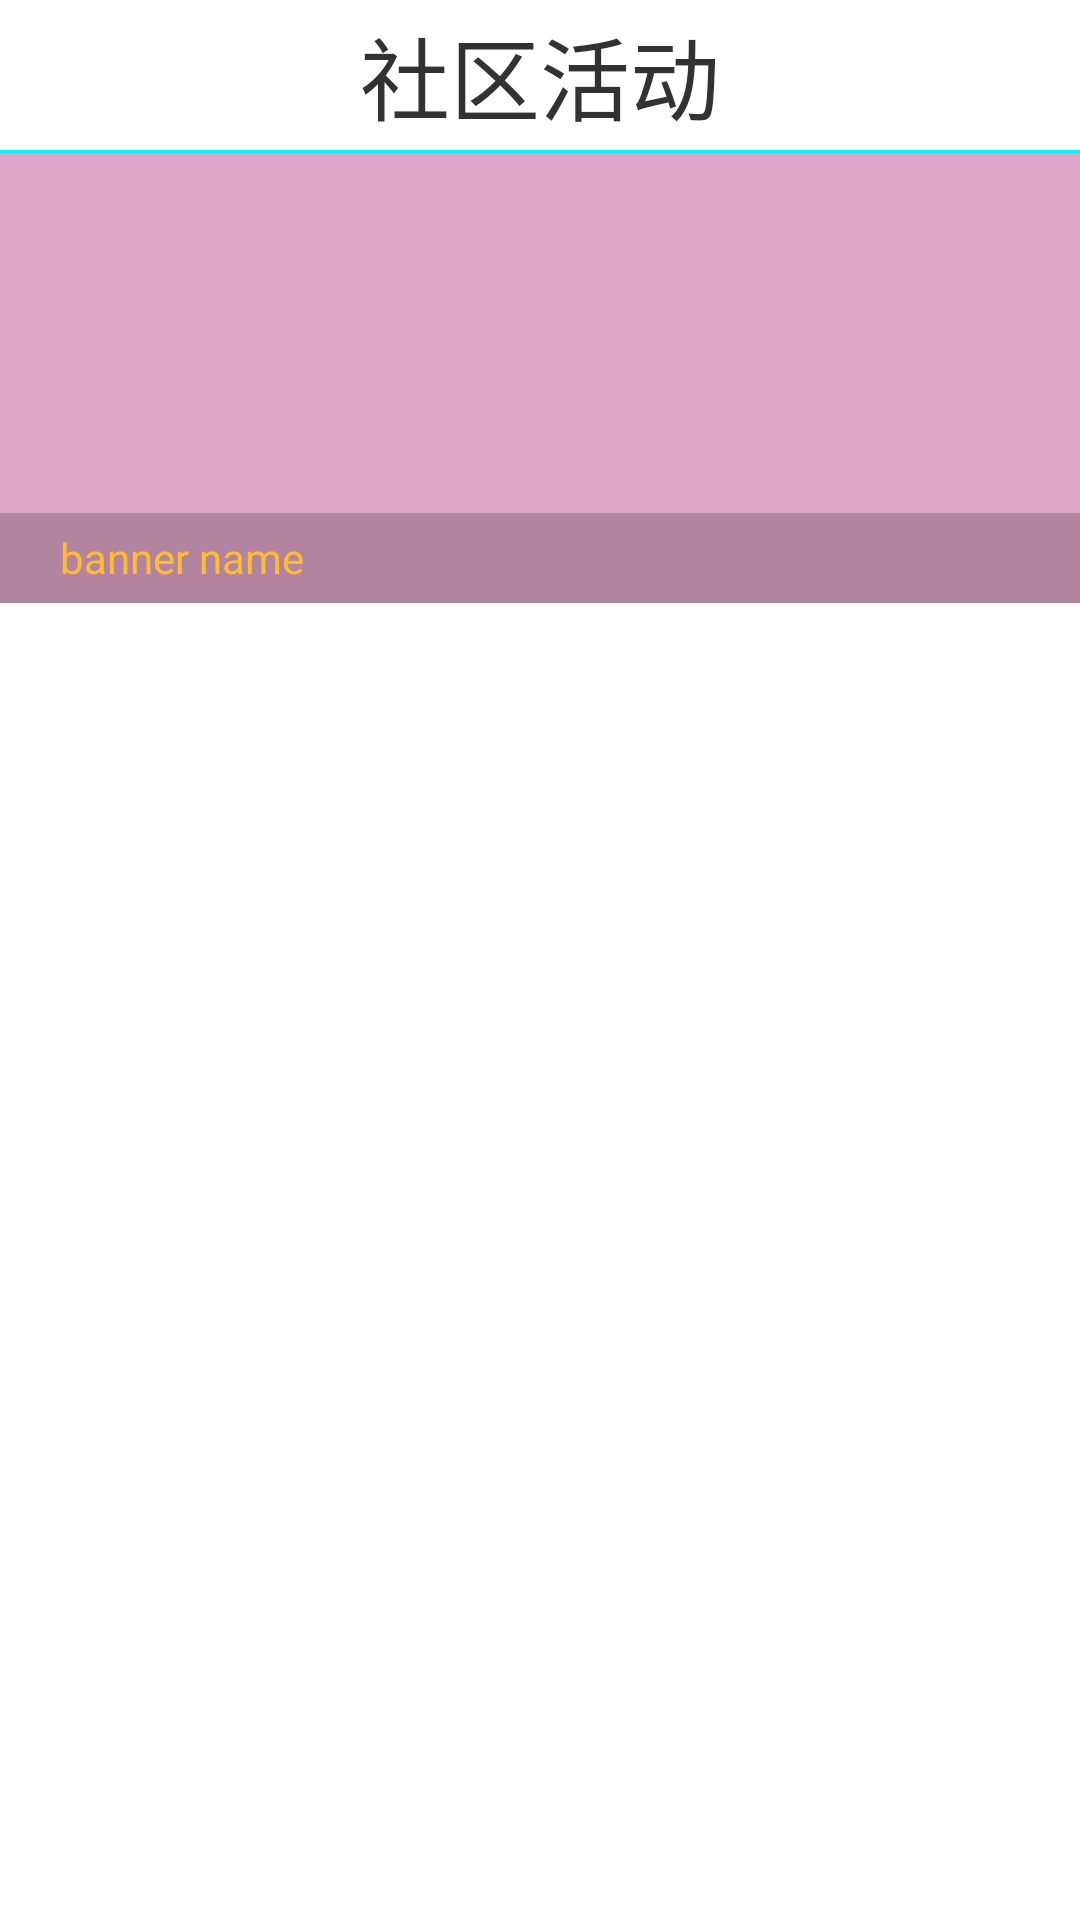

Android layout source for this screen:
<!-- AndroidManifest.xml: application theme android:Theme.Light.NoTitleBar -->
<!-- res/layout/fragment_active.xml -->
<?xml version="1.0" encoding="utf-8"?>
<LinearLayout xmlns:android="http://schemas.android.com/apk/res/android"
              android:layout_width="match_parent"
              android:layout_height="match_parent"
              android:orientation="vertical">

    
    <TextView
        android:layout_width="match_parent"
        android:layout_height="50dp"
        android:gravity="center"
        android:text="@string/community_activity"
        android:textSize="30sp"/>

    
    <View style="@style/gray_horizontal_line"/>

    
    <RelativeLayout
        android:layout_width="match_parent"
        android:layout_height="150dp">

        <android.support.v4.view.ViewPager
            android:id="@+id/fragment_active_banner_info_vp"
            android:layout_width="match_parent"
            android:layout_height="match_parent"
            android:background="#dea5c6">
        </android.support.v4.view.ViewPager>

        <RelativeLayout
            android:layout_width="match_parent"
            android:layout_height="30dp"
            android:layout_alignParentBottom="true"
            android:background="#33000000">

            <TextView
                android:id="@+id/fragment_active_banner_name"
                android:layout_width="wrap_content"
                android:layout_height="match_parent"
                android:layout_marginLeft="20dp"
                android:gravity="center_vertical"
                android:text="banner name"
                android:textColor="@android:color/holo_orange_light"/>

            <LinearLayout
                android:layout_width="wrap_content"
                android:layout_height="match_parent"
                android:layout_alignParentRight="true"
                android:layout_marginRight="10dp"
                android:orientation="horizontal">

                <ImageView
                    android:layout_width="10dp"
                    android:layout_height="10dp"
                    android:layout_gravity="center_vertical"
                    android:layout_marginRight="10dp"
                    android:background="@drawable/logistics_track_point"/>

                <ImageView
                    android:layout_width="10dp"
                    android:layout_height="10dp"
                    android:layout_gravity="center_vertical"
                    android:background="@drawable/logistics_track_point"/>
            </LinearLayout>
        </RelativeLayout>
    </RelativeLayout>

    
    <ListView
        android:id="@+id/fragment_active_content_lv"
        android:layout_width="match_parent"
        android:layout_height="match_parent"/>

</LinearLayout>
<!-- resources referenced by this layout -->
<resources>
  <string name="community_activity">社区活动</string>
  <style name="gray_horizontal_line">
          <item name="android:layout_width">match_parent</item>
          <item name="android:layout_height">1dp</item>
          <item name="android:background">@color/split_color</item>
      </style>
  <color name="split_color">#01f4f6</color>
</resources>
